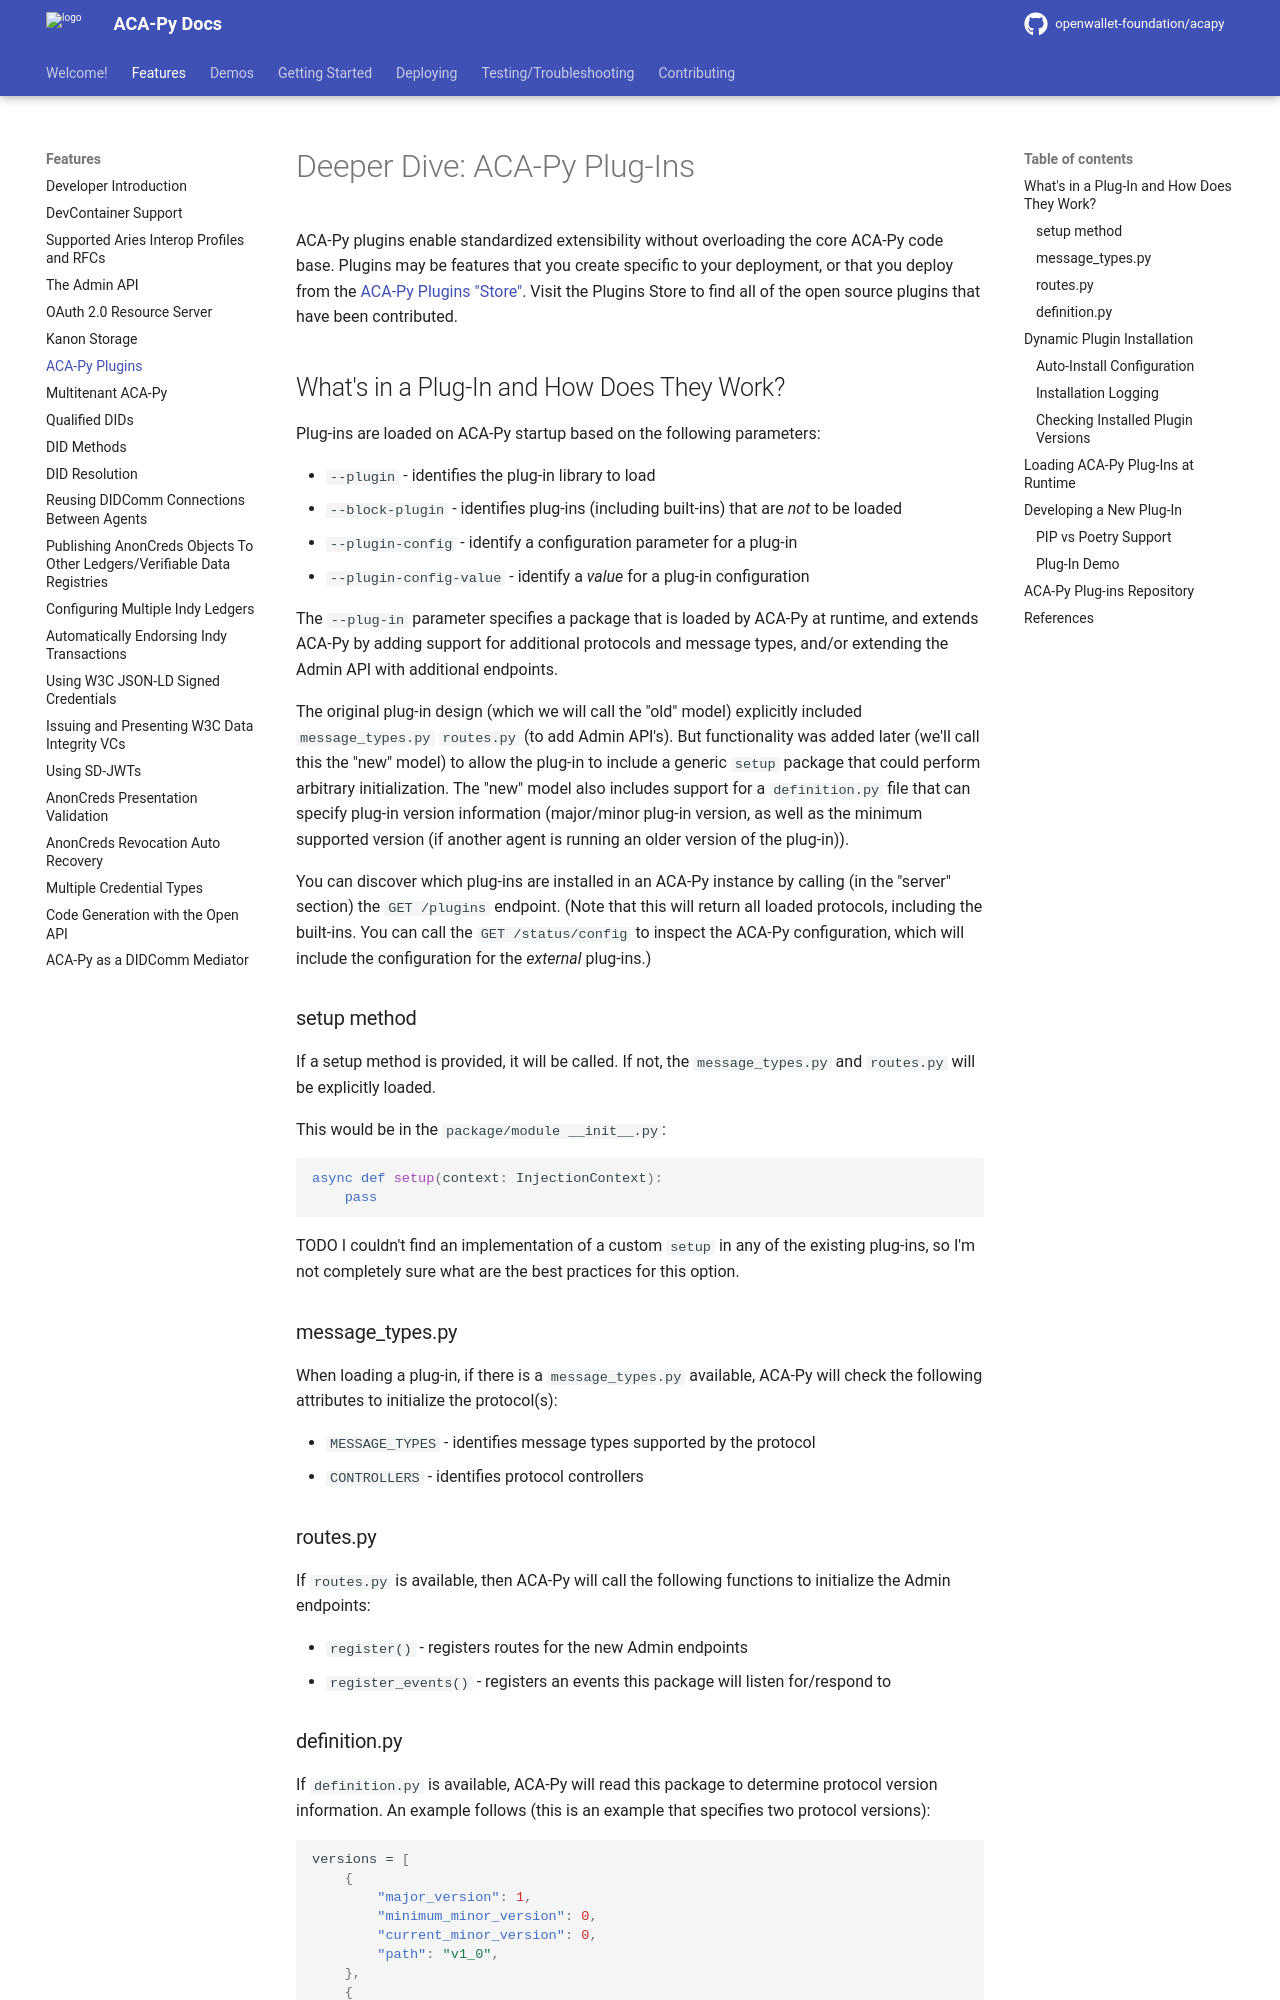

repository: pradeepp88/acapy · page: main/features/PlugIns/index.html · generator: mkdocs

# Deeper Dive: ACA-Py Plug-Ins

ACA-Py plugins enable standardized extensibility without overloading the core ACA-Py code base. Plugins may be features that you create specific to your deployment, or that you deploy from the [ACA-Py Plugins "Store"](https://plugins.aca-py.org). Visit the Plugins Store to find all of the open source plugins that have been contributed.

## What's in a Plug-In and How Does They Work?

Plug-ins are loaded on ACA-Py startup based on the following parameters:

- `--plugin` - identifies the plug-in library to load
- `--block-plugin` - identifies plug-ins (including built-ins) that are *not* to be loaded
- `--plugin-config` - identify a configuration parameter for a plug-in
- `--plugin-config-value` - identify a *value* for a plug-in configuration

The `--plug-in` parameter specifies a package that is loaded by ACA-Py at runtime, and extends ACA-Py by adding support for additional protocols and message types, and/or extending the Admin API with additional endpoints.

The original plug-in design (which we will call the "old" model) explicitly included `message_types.py` `routes.py` (to add Admin API's).  But functionality was added later (we'll call this the "new" model) to allow the plug-in to include a generic `setup` package that could perform arbitrary initialization.  The "new" model also includes support for a `definition.py` file that can specify plug-in version information  (major/minor plug-in version, as well as the minimum supported version (if another agent is running an older version of the plug-in)).

You can discover which plug-ins are installed in an ACA-Py instance by calling (in the "server" section) the `GET /plugins` endpoint.  (Note that this will return all loaded protocols, including the built-ins.  You can call the `GET /status/config` to inspect the ACA-Py configuration, which will include the configuration for the *external* plug-ins.)

### setup method

If a setup method is provided, it will be called.  If not, the `message_types.py` and `routes.py` will be explicitly loaded.

This would be in the `package/module __init__.py`:

```python
async def setup(context: InjectionContext):
    pass
```

TODO I couldn't find an implementation of a custom `setup` in any of the existing plug-ins, so I'm not completely sure what are the best practices for this option.

### message_types.py

When loading a plug-in, if there is a `message_types.py` available, ACA-Py will check the following attributes to initialize the protocol(s):

- `MESSAGE_TYPES` - identifies message types supported by the protocol
- `CONTROLLERS` - identifies protocol controllers

### routes.py

If `routes.py` is available, then ACA-Py will call the following functions to initialize the Admin endpoints:

- `register()` - registers routes for the new Admin endpoints
- `register_events()` - registers an events this package will listen for/respond to
